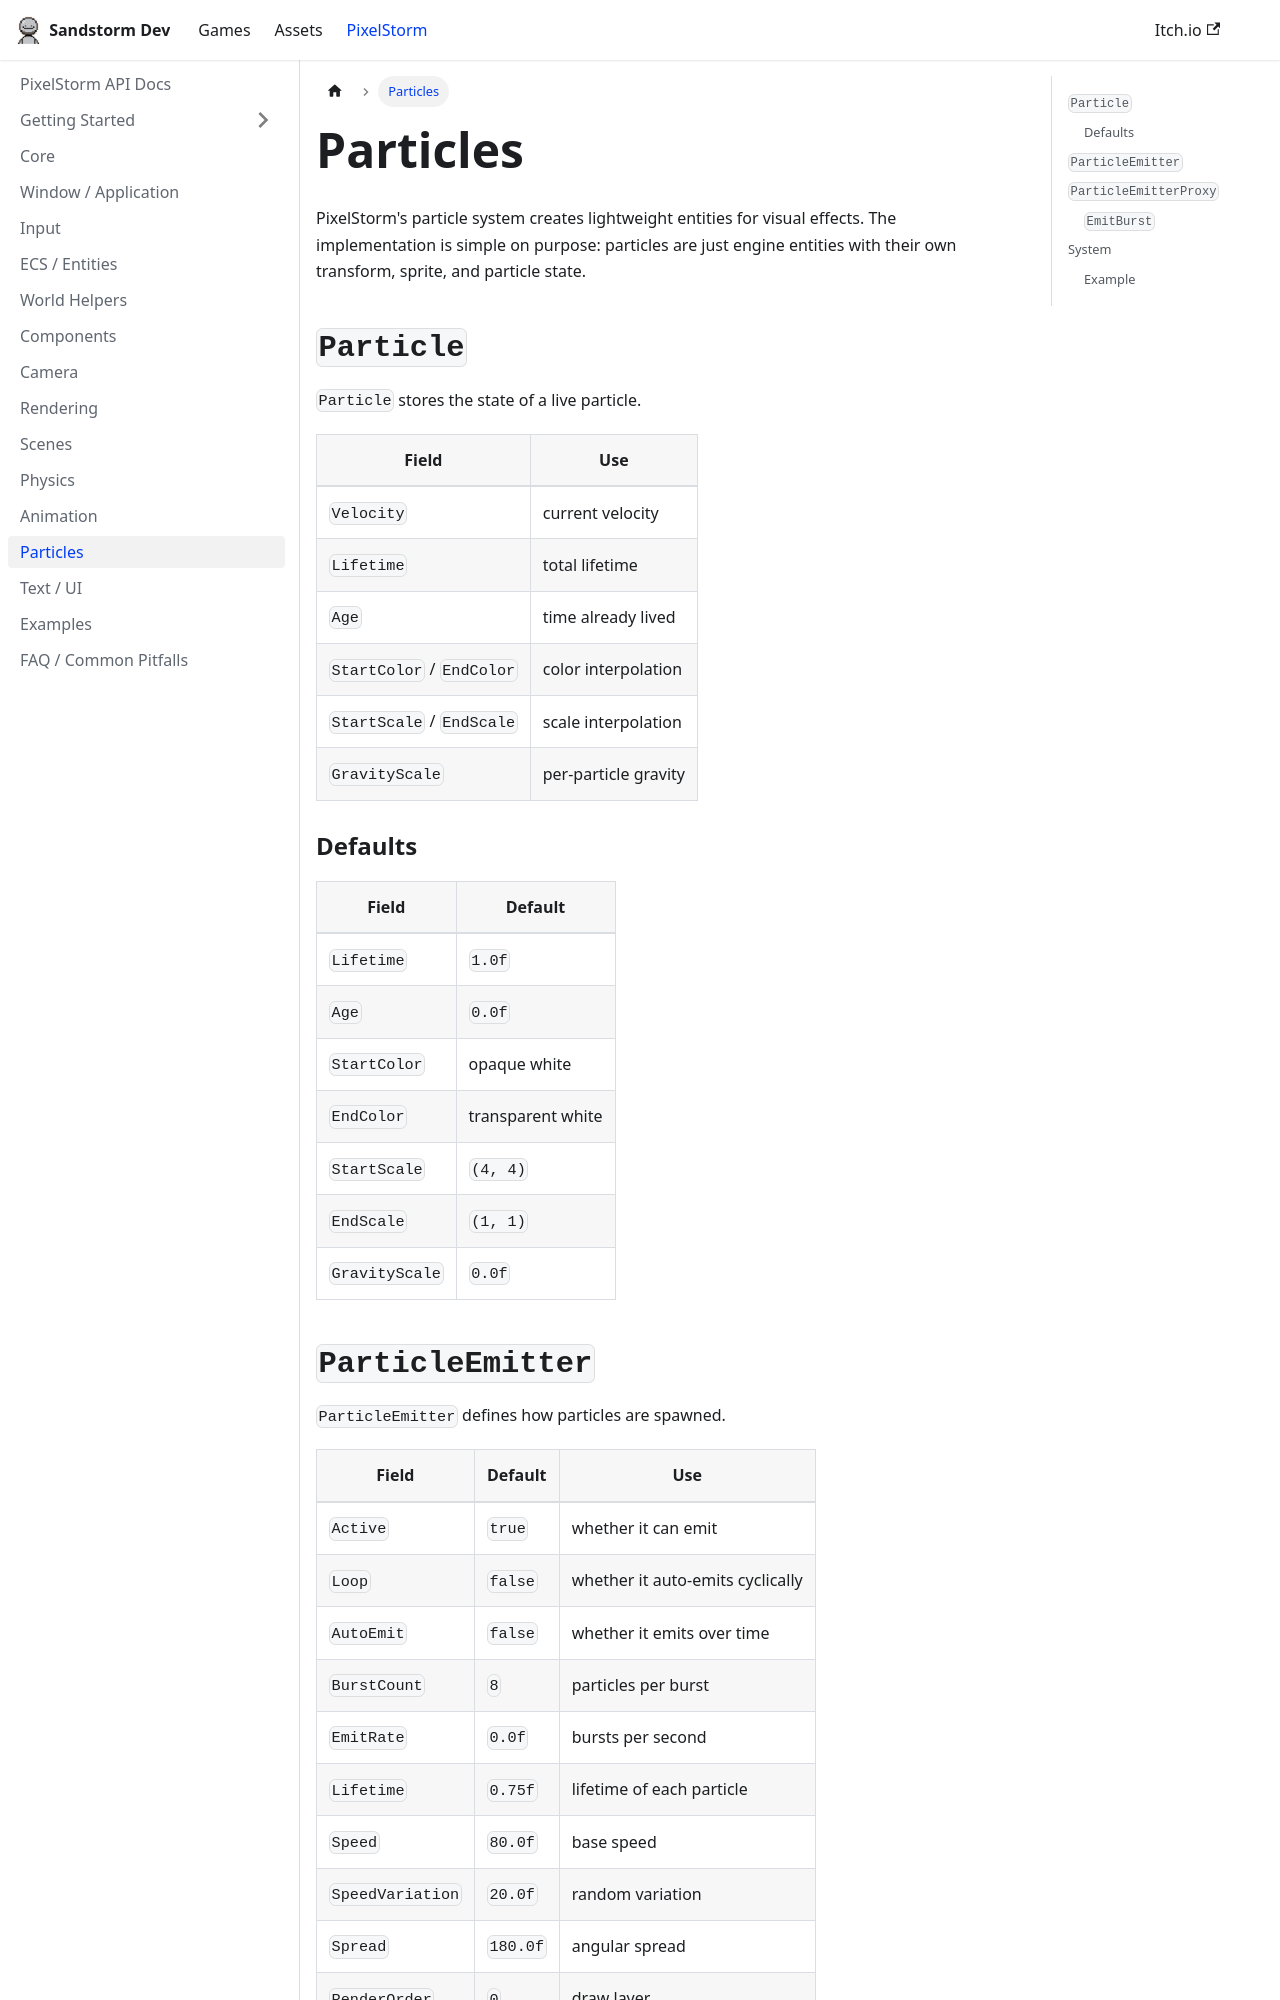

repository: sandstormdeveloper/website · page: docs/particles.html · generator: docusaurus

---
title: Particles
---

# Particles

PixelStorm's particle system creates lightweight entities for visual effects. The implementation is simple on purpose: particles are just engine entities with their own transform, sprite, and particle state.

## `Particle`

`Particle` stores the state of a live particle.

| Field | Use |
| --- | --- |
| `Velocity` | current velocity |
| `Lifetime` | total lifetime |
| `Age` | time already lived |
| `StartColor` / `EndColor` | color interpolation |
| `StartScale` / `EndScale` | scale interpolation |
| `GravityScale` | per-particle gravity |

### Defaults

| Field | Default |
| --- | --- |
| `Lifetime` | `1.0f` |
| `Age` | `0.0f` |
| `StartColor` | opaque white |
| `EndColor` | transparent white |
| `StartScale` | `(4, 4)` |
| `EndScale` | `(1, 1)` |
| `GravityScale` | `0.0f` |
